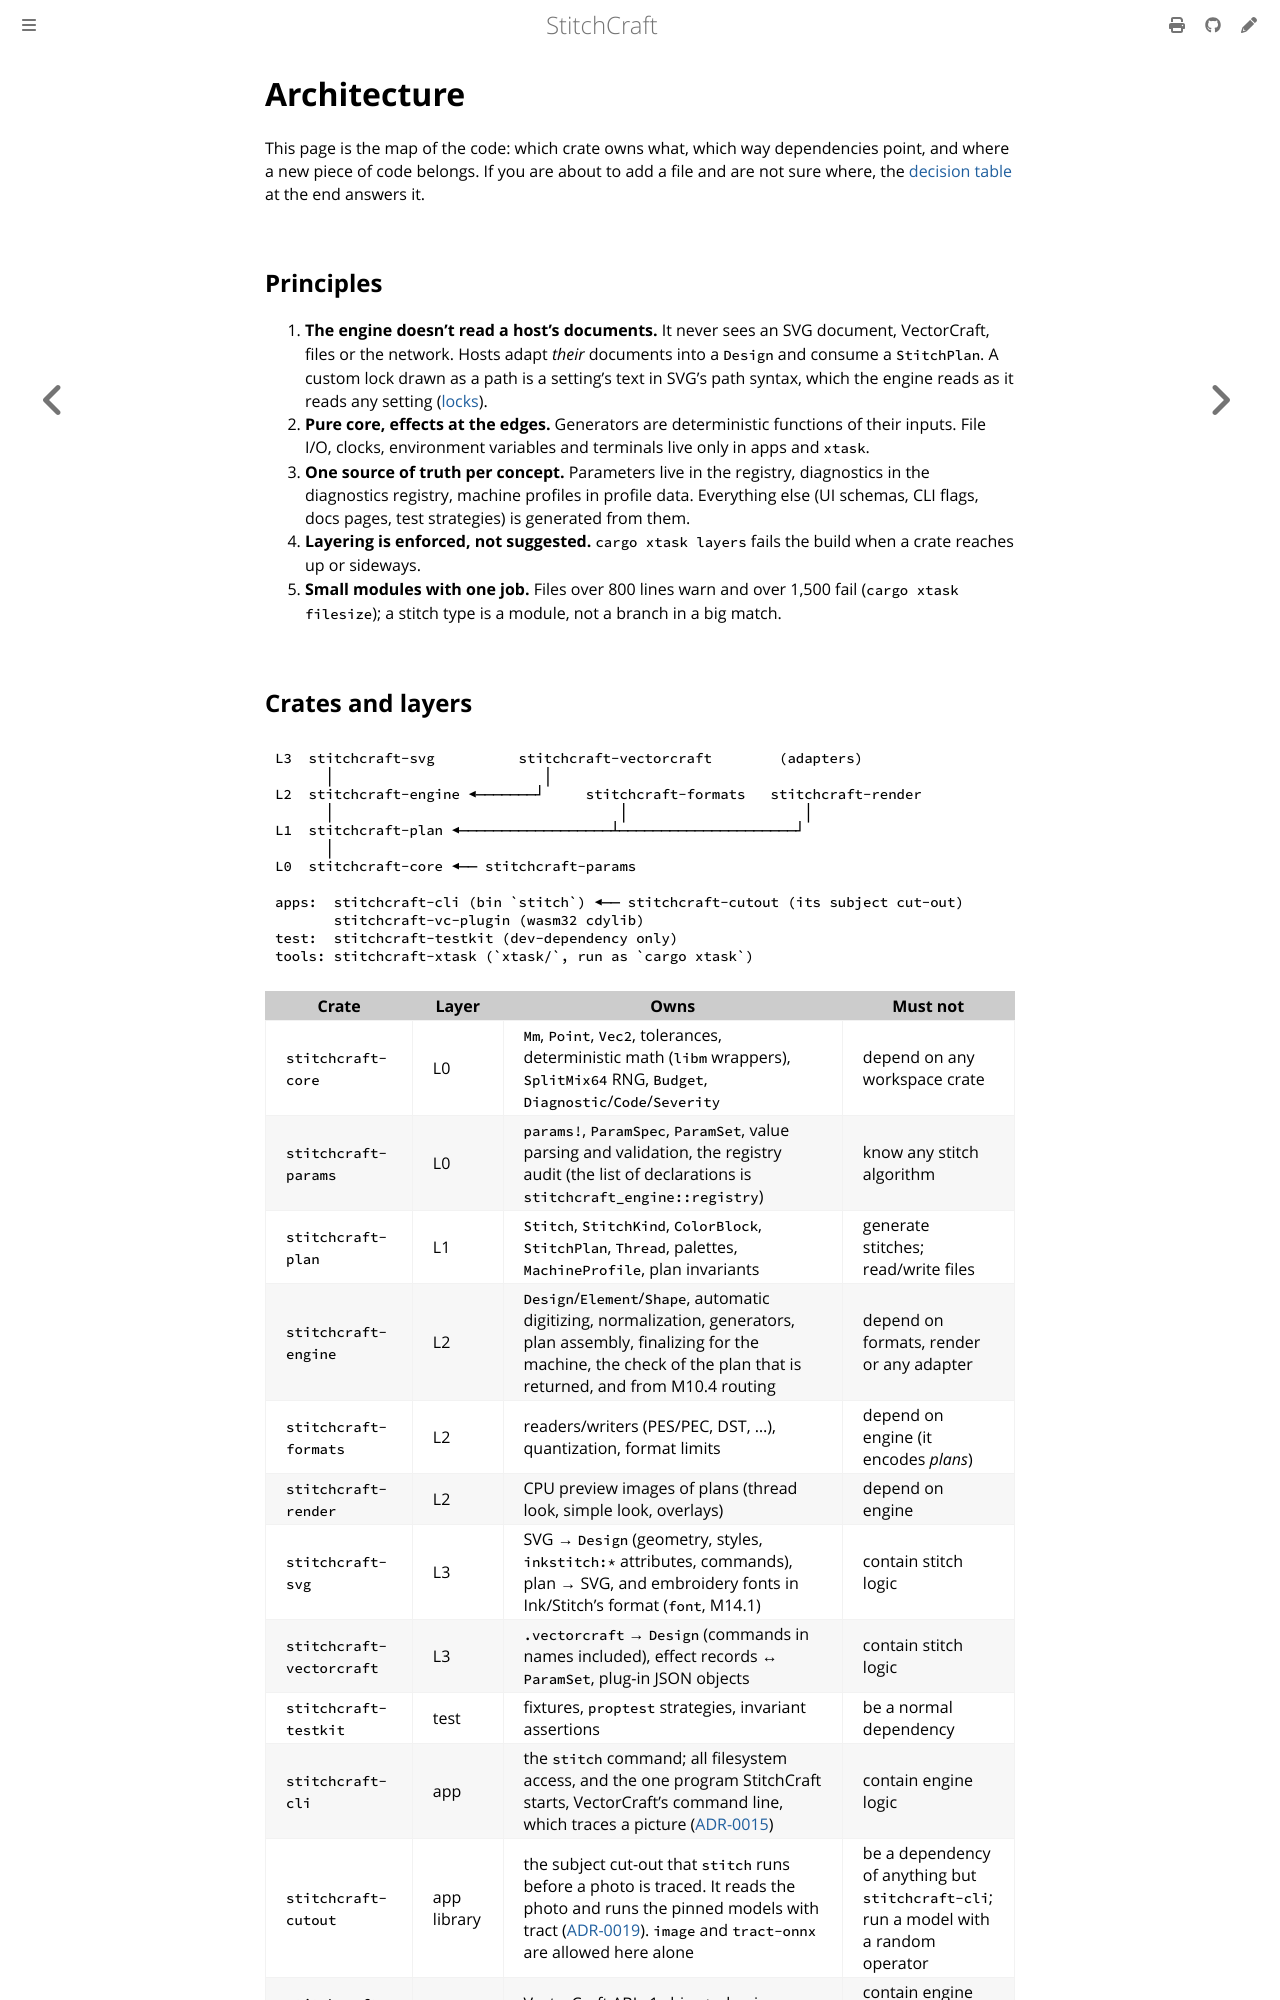

repository: KaboomFox/stitchcraft · page: dev/design/architecture.html · generator: mdbook

# Architecture

<!-- implements: crates/stitchcraft-engine/src/lib.rs, apps/stitchcraft-cli/src/*.rs, apps/stitchcraft-cli/src/commands/mod.rs, apps/stitchcraft-cli/src/commands/profiles.rs -->

This page is the map of the code: which crate owns what, which way dependencies point, and where a
new piece of code belongs. If you are about to add a file and are not sure where, the
[decision table](#where-does-my-code-go) at the end answers it.

## Principles

1. **The engine doesn't read a host's documents.** It never sees an SVG document, VectorCraft, files or
   the network. Hosts adapt *their* documents into a `Design` and consume a `StitchPlan`. A custom lock drawn
   as a path is a setting's text in SVG's path syntax, which the engine reads as it reads any setting
   ([locks](algorithms/locks.md#reading-a-path)).
2. **Pure core, effects at the edges.** Generators are deterministic functions of their inputs.
   File I/O, clocks, environment variables and terminals live only in apps and `xtask`.
3. **One source of truth per concept.** Parameters live in the registry, diagnostics in the
   diagnostics registry, machine profiles in profile data. Everything else (UI schemas, CLI flags,
   docs pages, test strategies) is generated from them.
4. **Layering is enforced, not suggested.** `cargo xtask layers` fails the build when a crate
   reaches up or sideways.
5. **Small modules with one job.** Files over 800 lines warn and over 1,500 fail
   (`cargo xtask filesize`); a stitch type is a module, not a branch in a big match.
